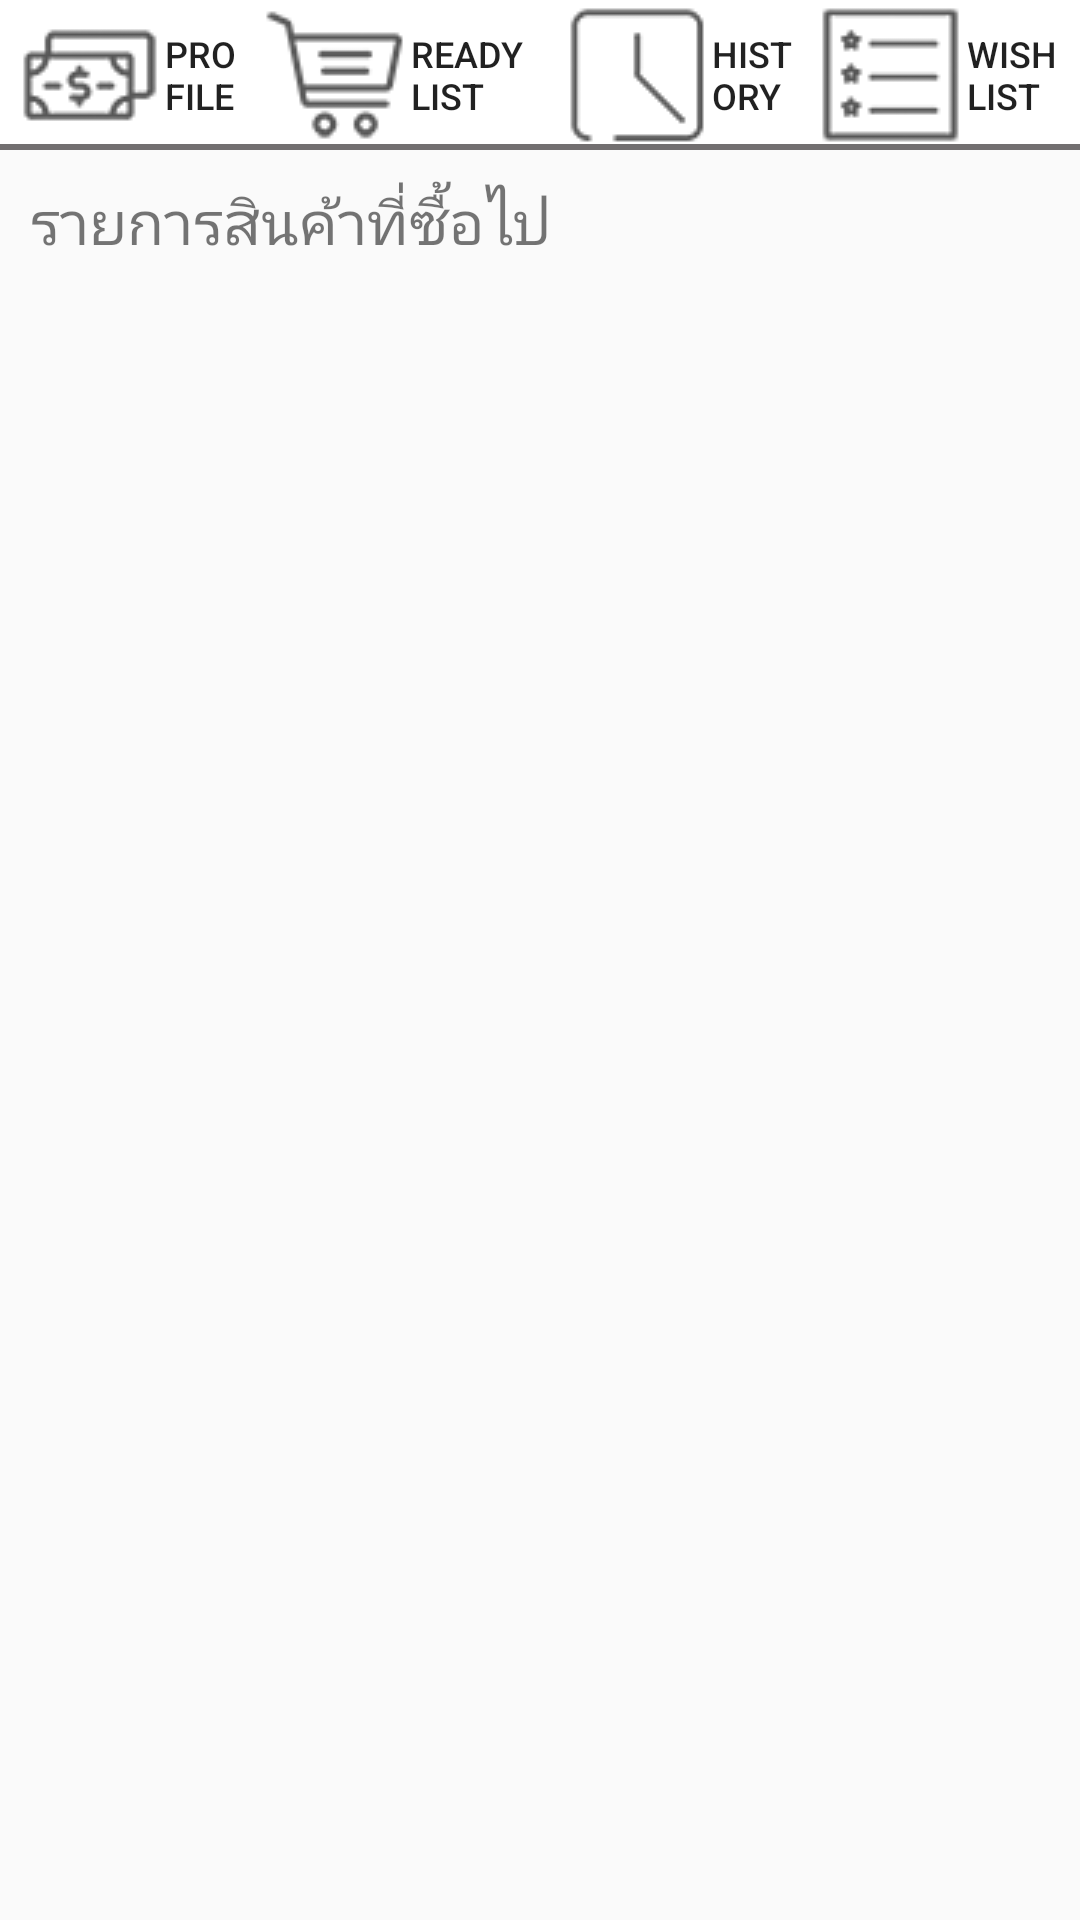

Produce the Android XML layout that renders to this screen, including the resource entries it uses.
<!-- AndroidManifest.xml: application theme AppTheme -->
<!-- res/layout/history_layout.xml -->
<?xml version="1.0" encoding="utf-8"?>
<LinearLayout xmlns:android="http://schemas.android.com/apk/res/android"
    android:layout_width="match_parent"
    android:layout_height="match_parent"
    android:orientation="vertical">
    <LinearLayout
        android:layout_width="match_parent"
        android:layout_height="wrap_content"
        android:orientation="vertical">

    </LinearLayout>
    <LinearLayout
        android:layout_width="match_parent"
        android:layout_height="wrap_content"
        android:orientation="horizontal"
        >
        <Button
            android:layout_width="wrap_content"
            android:layout_height="wrap_content"
            android:background="@drawable/navi_button"
            android:layout_weight="1"
            android:drawableLeft="@drawable/ic_profile_sm"
            android:paddingLeft="5dp"
            android:text="@string/profile"
            android:textSize="12sp"
            android:gravity="center_vertical"
            />
        <Button
            android:layout_width="wrap_content"
            android:layout_height="wrap_content"
            android:background="@drawable/navi_button"
            android:layout_weight="1"
            android:drawableLeft="@drawable/ic_ready_sm"
            android:paddingLeft="5dp"
            android:text="@string/ready"
            android:textSize="12sp"
            android:gravity="center_vertical"
            />
        <Button
            android:layout_width="wrap_content"
            android:layout_height="wrap_content"
            android:background="@drawable/navi_button"
            android:layout_weight="1"
            android:drawableLeft="@drawable/ic_history_sm"
            android:paddingLeft="5dp"
            android:text="@string/history"
            android:textSize="12sp"
            android:gravity="center_vertical"

            />
        <Button
            android:layout_width="wrap_content"
            android:layout_height="wrap_content"
            android:background="@drawable/navi_button"
            android:layout_weight="1"
            android:drawableLeft="@drawable/ic_wish_sm"
            android:gravity="center_vertical"
            android:paddingLeft="5dp"
            android:text="@string/wishlist"
            android:textSize="12sp"

            />

    </LinearLayout>
    <LinearLayout
        android:layout_width="match_parent"
        android:layout_height="wrap_content"
        android:orientation="horizontal">
        <TextView
            android:layout_width="match_parent"
            android:layout_height="wrap_content"
            android:text="รายการสินค้าที่ซื้อไป"
            android:padding="10dp"
            android:textSize="20sp"

            />
    </LinearLayout>
    <LinearLayout
        android:layout_width="match_parent"
        android:layout_height="wrap_content"
        android:orientation="horizontal">
        <LinearLayout
            android:layout_width="wrap_content"
            android:layout_height="wrap_content"
            android:orientation="horizontal"
            android:layout_weight="1">
        </LinearLayout>
        <LinearLayout
            android:layout_width="wrap_content"
            android:layout_height="wrap_content"
            android:orientation="horizontal"
            android:layout_weight="1">


        </LinearLayout>

    </LinearLayout>



</LinearLayout>
<!-- resources referenced by this layout -->
<resources>
  <!-- drawable ic_history_sm: png bitmap (drawable, 1487 bytes) -->
  <!-- drawable ic_profile_sm: png bitmap (drawable, 2480 bytes) -->
  <!-- drawable ic_ready_sm: png bitmap (drawable, 2362 bytes) -->
  <!-- drawable ic_wish_sm: png bitmap (drawable, 2446 bytes) -->
  <!-- drawable navi_button (drawable) -->
  <?xml version="1.0" encoding="utf-8"?>
  <layer-list xmlns:android="http://schemas.android.com/apk/res/android">
  
  
      <item>
          <shape android:shape="rectangle"
  
              >
              <solid android:color="#726f70" />
          </shape>
      </item>
      <item android:bottom="2dp">
          <shape android:shape="rectangle">
              <solid android:color="#ffffff" />
  
          </shape>
  
      </item>
  
  
  </layer-list>
  <string name="history">history</string>
  <string name="profile">profile</string>
  <string name="ready">ready list</string>
  <string name="wishlist">wish list</string>
  <style name="AppTheme" parent="Theme.AppCompat.DayNight">
          
          <item name="colorPrimary">@color/colorPrimary</item>
          <item name="colorPrimaryDark">@color/colorPrimaryDark</item>
          <item name="colorAccent">@color/colorAccent</item>
      </style>
  <!-- not gathered from this repository: default colours our renderer supplied (Android Studio template values) -->
  <color name="colorPrimary">#FF6200EE</color>
  <color name="colorPrimaryDark">#FF3700B3</color>
  <color name="colorAccent">#FF03DAC5</color>
</resources>
